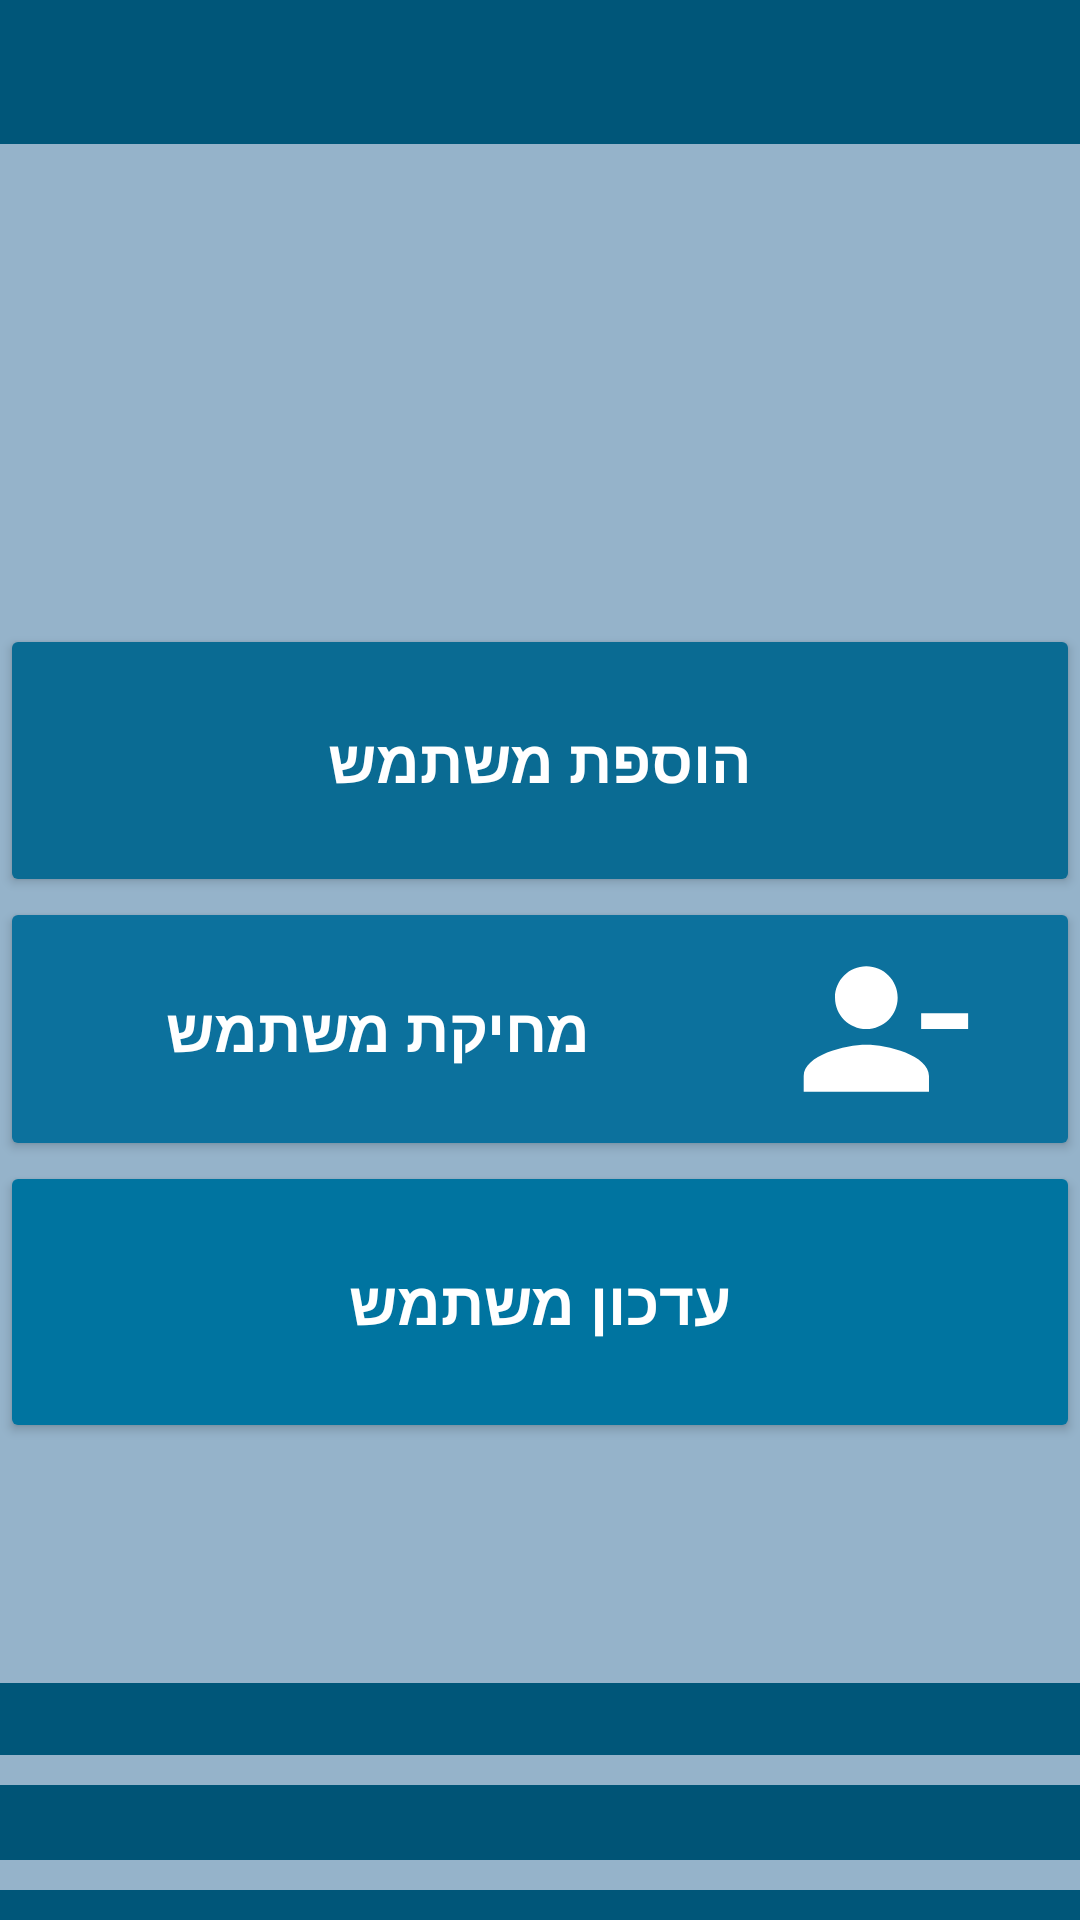

Android layout source for this screen:
<!-- AndroidManifest.xml: application theme Theme.MyApplication00 -->
<!-- res/layout/fragment_admin1.xml -->
<?xml version="1.0" encoding="utf-8"?>
<FrameLayout xmlns:android="http://schemas.android.com/apk/res/android"
    xmlns:tools="http://schemas.android.com/tools"
    android:layout_width="match_parent"
    android:layout_height="match_parent"
    tools:context=".ByAdmin.Admin1">

    <LinearLayout
        android:id="@+id/layout"
        android:layout_width="match_parent"
        android:layout_height="match_parent"
        android:background="#95B3CA"
        android:orientation="vertical">

        <View
            android:id="@+id/view9"
            android:layout_width="match_parent"
            android:layout_height="24dp"
            android:background="#005679" />

        <View
            android:id="@+id/view8"
            android:layout_width="match_parent"
            android:layout_height="24dp"
            android:layout_marginBottom="10dp"
            android:background="#005679" />

        <Button
            android:id="@+id/addUser"
            android:layout_width="match_parent"
            android:layout_height="91dp"
            android:layout_gravity="center"
            android:layout_marginTop="150dp"
            android:backgroundTint="#0A6B93"
            android:drawableRight="@drawable/addpersonw_foreground"
            android:text="@string/addUser"
            android:textColor="#FFFFFF"
            android:textSize="20sp"
            android:textStyle="bold" />

        <Button
            android:id="@+id/removeUser"
            android:layout_width="match_parent"
            android:layout_height="88dp"
            android:backgroundTint="#0C719D"
            android:drawableRight="@drawable/removeperson_foreground"
            android:text="@string/deleteUser"
            android:textColor="#FFFFFF"
            android:textSize="20sp"
            android:textStyle="bold" />


        <Button
            android:id="@+id/editUser"
            android:layout_width="match_parent"
            android:layout_height="94dp"
            android:backgroundTint="#0074A0"
            android:drawableRight="@drawable/edit_foreground"
            android:text="@string/editUser"
            android:textColor="#FFFFFF"
            android:textSize="20sp"
            android:textStyle="bold" />

        <View
            android:id="@+id/view10"
            android:layout_width="match_parent"
            android:layout_height="24dp"
            android:layout_marginTop="80dp"
            android:layout_marginBottom="10dp"
            android:background="#005679" />

        <View
            android:id="@+id/view7"
            android:layout_width="match_parent"
            android:layout_height="25dp"
            android:layout_gravity="center_vertical"
            android:background="#005476" />

        <View
            android:id="@+id/view11"
            android:layout_width="match_parent"
            android:layout_height="24dp"
            android:layout_marginTop="10dp"
            android:layout_marginBottom="10dp"
            android:background="#005679" />

    </LinearLayout>
</FrameLayout>
<!-- resources referenced by this layout -->
<resources>
  <!-- drawable removeperson_foreground (drawable) -->
  <vector xmlns:android="http://schemas.android.com/apk/res/android"
      android:width="108dp"
      android:height="108dp"
      android:viewportWidth="108"
      android:viewportHeight="108"
      android:tint="#FFFFFF">
    <group android:scaleX="2.61"
        android:scaleY="2.61"
        android:translateX="22.68"
        android:translateY="22.68">
      <path
          android:fillColor="@android:color/white"
          android:pathData="M14,8c0,-2.21 -1.79,-4 -4,-4S6,5.79 6,8s1.79,4 4,4S14,10.21 14,8zM17,10v2h6v-2H17zM2,18v2h16v-2c0,-2.66 -5.33,-4 -8,-4S2,15.34 2,18z"/>
    </group>
  </vector>
  <string name="addUser">הוספת משתמש</string>
  <string name="deleteUser">מחיקת משתמש</string>
  <string name="editUser">עדכון משתמש</string>
  <style name="Theme.MyApplication00" parent="Theme.AppCompat.Light.NoActionBar">
          
          <item name="colorPrimary">@color/purple_500</item>
          <item name="colorPrimaryVariant">@color/purple_700</item>
          <item name="colorOnPrimary">@color/white</item>
          
          <item name="colorSecondary">@color/teal_200</item>
          <item name="colorSecondaryVariant">@color/teal_700</item>
          <item name="colorOnSecondary">@color/black</item>
          
          <item name="android:statusBarColor" tools:targetApi="l">?attr/colorPrimaryVariant</item>
  
          
      </style>
  <!-- not gathered from this repository: default colours our renderer supplied (Android Studio template values) -->
  <color name="purple_500">#FF6200EE</color>
  <color name="purple_700">#FF3700B3</color>
  <color name="teal_200">#FF03DAC5</color>
  <color name="teal_700">#FF018786</color>
  <color name="black">#FF000000</color>
  <color name="white">#FFFFFFFF</color>
</resources>
